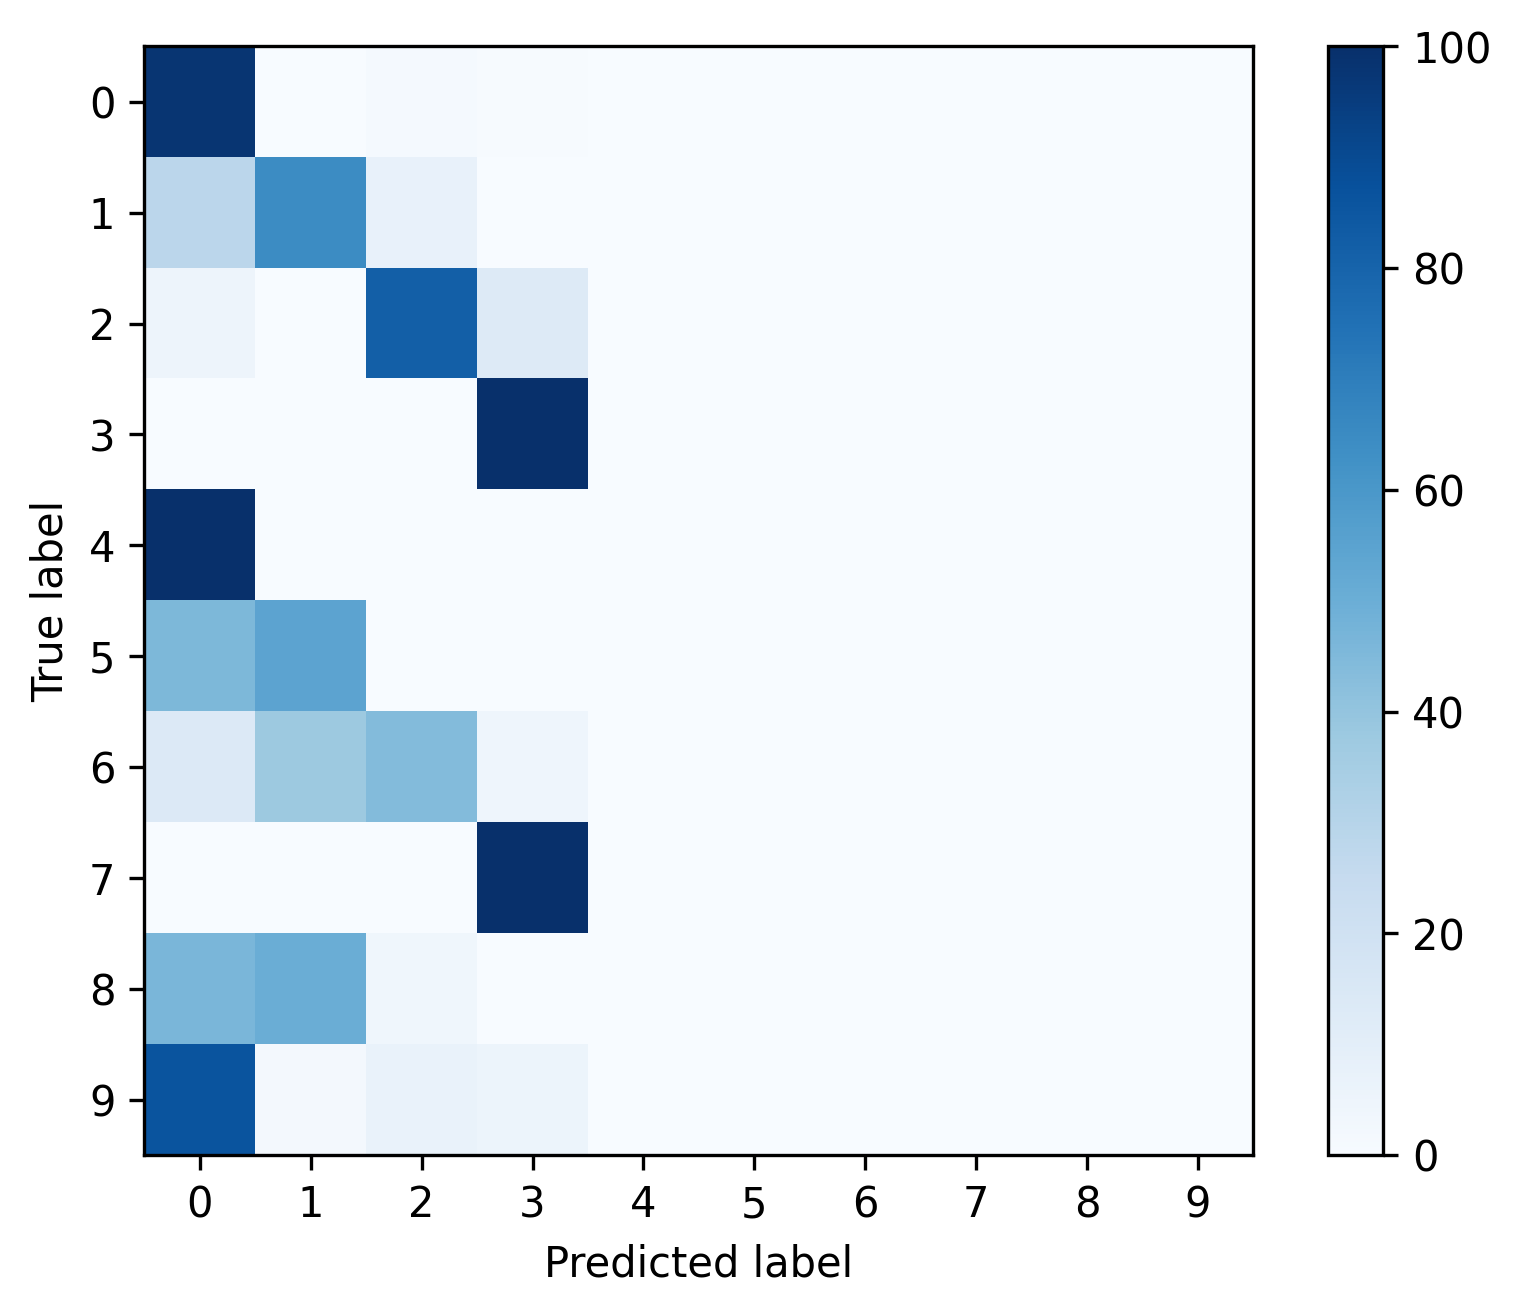

The table this chart was drawn from, first rows:
, 0, 1, 2, 3, 4, 5, 6, 7, 8, 9
0, 0.9772, 0.002046, 0.01397, 0.006773, 0.0, 0.0, 0.0, 0.0, 0.0, 0.0
1, 0.2815, 0.6459, 0.07254, 0.0, 0.0, 0.0, 0.0, 0.0, 0.0, 0.0
2, 0.04896, 0.0, 0.8183, 0.1327, 0.0, 0.0, 0.0, 0.0, 0.0, 0.0
3, 0.0002103, 0.0, 0.0004207, 0.9994, 0.0, 0.0, 0.0, 0.0, 0.0, 0.0
4, 1.0, 0.0, 0.0, 0.0, 0.0, 0.0, 0.0, 0.0, 0.0, 0.0
5, 0.4564, 0.5436, 0.0, 0.0, 0.0, 0.0, 0.0, 0.0, 0.0, 0.0
6, 0.1364, 0.3788, 0.4394, 0.04545, 0.0, 0.0, 0.0, 0.0, 0.0, 0.0
7, 0.000789, 0.0, 0.0, 0.9992, 0.0, 0.0, 0.0, 0.0, 0.0, 0.0
8, 0.4643, 0.5, 0.03571, 0.0, 0.0, 0.0, 0.0, 0.0, 0.0, 0.0
9, 0.8596, 0.01754, 0.07018, 0.05263, 0.0, 0.0, 0.0, 0.0, 0.0, 0.0
